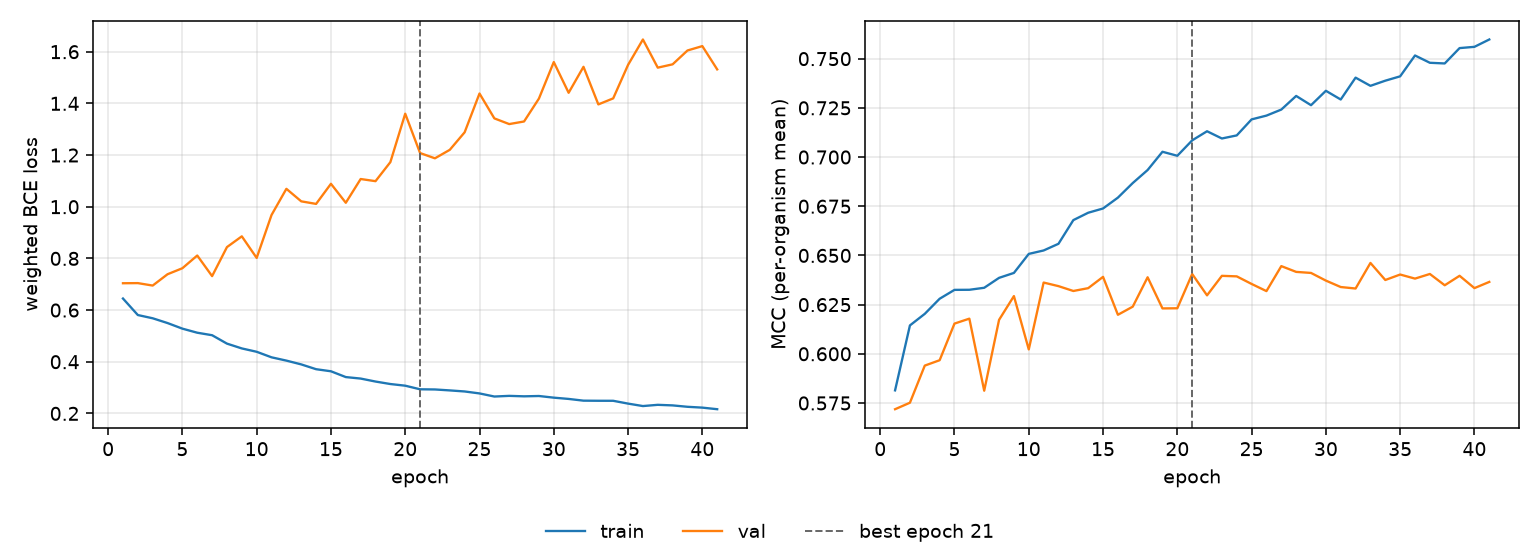

The data file committed next to this chart (first rows):
epoch, tr_loss, vl_loss, tr_mcc, vl_mcc, is_best
1, 0.6447, 0.7038, 0.5814, 0.5718, False
2, 0.5808, 0.7043, 0.6144, 0.5751, False
3, 0.5682, 0.6948, 0.6203, 0.594, False
4, 0.5497, 0.7387, 0.628, 0.5967, False
5, 0.528, 0.7619, 0.6325, 0.6154, False
6, 0.5123, 0.8111, 0.6325, 0.6179, False
7, 0.5026, 0.7314, 0.6336, 0.5812, False
8, 0.4701, 0.8437, 0.6386, 0.6172, False
9, 0.4515, 0.8854, 0.6411, 0.6293, False
10, 0.4385, 0.8017, 0.6508, 0.6022, False
11, 0.4171, 0.9679, 0.6525, 0.6362, False
12, 0.4043, 1.069, 0.6559, 0.6344, False
13, 0.3897, 1.021, 0.6679, 0.6319, False
14, 0.3711, 1.011, 0.6717, 0.6334, False
15, 0.363, 1.089, 0.6739, 0.6391, False
16, 0.3406, 1.015, 0.6794, 0.6198, False
17, 0.3348, 1.107, 0.6868, 0.624, False
18, 0.3233, 1.099, 0.6934, 0.6389, False
19, 0.3137, 1.173, 0.7027, 0.6231, False
20, 0.3073, 1.36, 0.7006, 0.6231, False
21, 0.2933, 1.208, 0.7085, 0.6406, True
22, 0.2927, 1.187, 0.7131, 0.6297, False
23, 0.289, 1.22, 0.7094, 0.6396, False
24, 0.2849, 1.288, 0.711, 0.6394, False
25, 0.2773, 1.438, 0.7191, 0.6355, False
26, 0.2653, 1.342, 0.7211, 0.6319, False
27, 0.2679, 1.32, 0.7241, 0.6446, False
28, 0.2661, 1.33, 0.7311, 0.6416, False
29, 0.2673, 1.419, 0.7263, 0.6411, False
30, 0.2609, 1.56, 0.7337, 0.6372, False
31, 0.256, 1.441, 0.7292, 0.6339, False
32, 0.2493, 1.542, 0.7404, 0.6332, False
33, 0.2489, 1.396, 0.7362, 0.6462, False
34, 0.2488, 1.419, 0.7388, 0.6375, False
35, 0.2379, 1.549, 0.741, 0.6403, False
36, 0.2284, 1.647, 0.7516, 0.6382, False
37, 0.2332, 1.538, 0.7479, 0.6406, False
38, 0.231, 1.551, 0.7476, 0.6348, False
39, 0.2256, 1.605, 0.7554, 0.6396, False
40, 0.2223, 1.622, 0.756, 0.6334, False
41, 0.2162, 1.532, 0.7597, 0.6365, False
